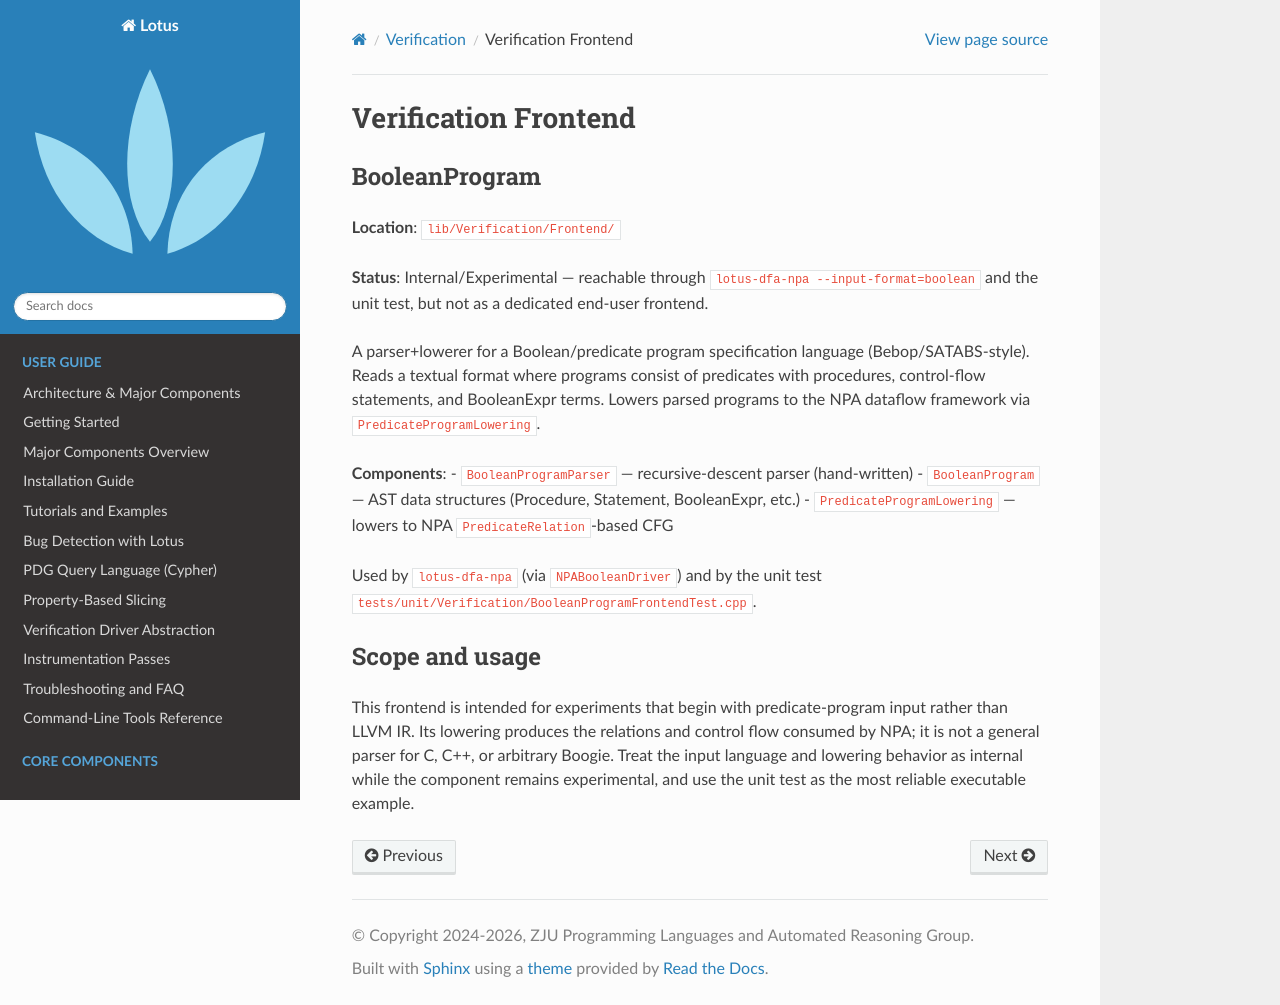

repository: ZJU-PL/lotus · page: verification/frontend.html · generator: sphinx

Verification Frontend
=====================

BooleanProgram
--------------

**Location**: ``lib/Verification/Frontend/``

**Status**: Internal/Experimental — reachable through
``lotus-dfa-npa --input-format=boolean`` and the unit test, but not as a
dedicated end-user frontend.

A parser+lowerer for a Boolean/predicate program specification language
(Bebop/SATABS-style). Reads a textual format where programs consist of
predicates with procedures, control-flow statements, and BooleanExpr terms.
Lowers parsed programs to the NPA dataflow framework via
``PredicateProgramLowering``.

**Components**:
- ``BooleanProgramParser`` — recursive-descent parser (hand-written)
- ``BooleanProgram`` — AST data structures (Procedure, Statement, BooleanExpr, etc.)
- ``PredicateProgramLowering`` — lowers to NPA ``PredicateRelation``-based CFG

Used by ``lotus-dfa-npa`` (via ``NPABooleanDriver``) and by the unit test
``tests/unit/Verification/BooleanProgramFrontendTest.cpp``.

Scope and usage
---------------

This frontend is intended for experiments that begin with predicate-program
input rather than LLVM IR.  Its lowering produces the relations and control
flow consumed by NPA; it is not a general parser for C, C++, or arbitrary
Boogie.  Treat the input language and lowering behavior as internal while the
component remains experimental, and use the unit test as the most reliable
executable example.
